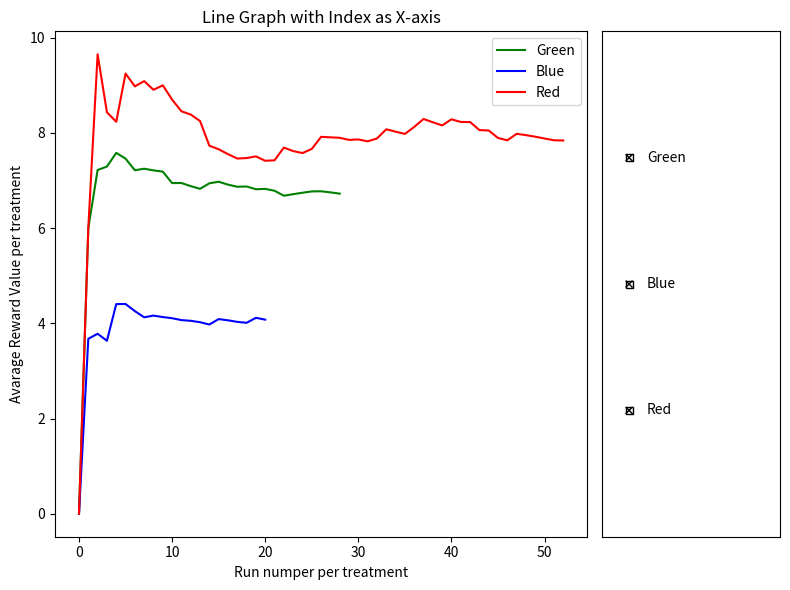

The script that saved this image:
# [redacted]

# Implement a MAB algorithm for medical trial situation

# TODO:
#   - Three different treatments with uncertain performance, defined as welfare of a patient after the treatment
#   - Help doctor to prescribe a treatment at one time
#   - Display how estimated value of each treatment evolves over time
#   - Display the average reward you have obtained evolves

# HINT:
#   - int loop number
#   - double QBlue, QGreen, QRed where Q is used for the old/new estimate value
#   - int NBlue, NGreen, NRed = 0, where N is used for the 
#   - double R, where R is reward for the greedy number
#   - double e = 0.01 where e is epsilon-greedy method
#   - loop from 1 to 100
#   - Find the greedy action, find the action to take
#   - Generate the random reward from the list and follow a distribution
#   - Update Q for the action

import random
import numpy as np
import matplotlib.pyplot as plt
from matplotlib.widgets import CheckButtons

avereward_Green = [0]
avereward_Blue = [0]
avereward_Red = [0]

def main():
    print("Multi-armed Bandit In-Class Project:\n"+
        "Objectives:\n" +
        "  1. Three different treatments with uncertain performance, defined as welfare of a patient after the treatment.\n" +
        "  2. Help doctor to prescribe a treatment at one time.\n" +
        "  3. Display how estimated value of each treatment evolves over time.\n" +
        "  4. Display the average reward you have obtained evolves.")

    
    green = [4.77317728, 5.99791051, 5.76776377, 4.47913849, 6.21411927, 6.84915318, 8.44082357, 6.15266159, 6.97135381, 7.43452167]
    blue = [6.00449072, 3.34005839, 6.71096916, 4.11113061, 5.68416528, 3.88539945, 3.51181469, 3.67426432, 4.98069804, 4.41366311]
    red = [6.36086896, 5.65584783, 7.62912922, 13.29826146, 5.99876216, 8.14484021, 9.74488991, 6.616229, 14.26793535, 0.98932393]

    QBlue, QGreen, QRed = 0.0, 0.0, 0.0
    NBlue, NGreen, NRed = 0, 0, 0
    # e = 0.01  # epsilon default value
    e = random.uniform(0, 1) # randomly selected epsilon default value

    print(f"\nEpsilon: {e:.3f}\n")
    
    print(f"      ___ G _____ B _____ R ___")
    
    for loop_num in range(100):
        val = -1
        reward = -1
        #e = random.uniform(0, 1)

        # print(f"\nEpsilon: {e:.3f}\n")
        if random.random() < e:
            val = random.choice([1, 2, 3])
            if val == 1:
                reward = np.random.choice(green)
                NGreen += 1
            elif val == 2:
                reward = np.random.choice(blue)
                NBlue += 1
            else:
                reward = np.random.choice(red)
                NRed += 1
        else:
            highest = max(QGreen, QBlue, QRed)
            if highest == QGreen:
                val = 1
                reward = np.random.choice(green)
                NGreen += 1
            elif highest == QBlue:
                val = 2
                reward = np.random.choice(blue)
                NBlue += 1
            else:
                val = 3
                reward = np.random.choice(red)
                NRed += 1
        if val == 1:
            QGreen = QGreen + (1/NGreen)*(reward - QGreen)
            avereward_Green.append(QGreen)
        elif val == 2:
            QBlue = QBlue + (1/NBlue)*(reward - QBlue)
            avereward_Blue.append(QBlue)
        else:
            QRed = QRed + (1/NRed)*(reward - QRed)
            avereward_Red.append(QRed)
        print(f"Run {loop_num + 1}:   {QGreen:.2f}     {QBlue:.2f}     {QRed:.2f}")        #Epsilon: {e:.2f}")

    print("\nBest treatment after all runs:", end=" ")
    if QGreen > QBlue and QGreen > QRed:
        print('"Green"')
        best_color = "Green"
    elif QBlue > QGreen and QBlue > QRed:
        print('"Blue"')
        best_color = "Blue"
    else:
        print('"Red"')
        best_color = "Red"

        # Print the best average treatment after all runs
    best_average_treatment = max(QGreen, QBlue, QRed)
    print(f'Best average treatment after all runs: {best_average_treatment:.1f} ({best_color})')

    
    fig = plt.figure(figsize=(8, 6))
    gs = fig.add_gridspec(2, 2, width_ratios=[3, 1])

    # Plotting the line graph
    ax1 = fig.add_subplot(gs[:, 0])

    green_line, = ax1.plot(avereward_Green, label='Green', color='green')
    blue_line, = ax1.plot(avereward_Blue, label='Blue', color='blue')
    red_line, = ax1.plot(avereward_Red, label='Red', color='red')

    # Adding labels and title
    ax1.set_xlabel('Run numper per treatment')
    ax1.set_ylabel('Avarage Reward Value per treatment')
    ax1.set_title('Line Graph with Index as X-axis')

    ax1.legend(loc='upper right')

    # Create CheckButtons
    ax2 = fig.add_subplot(gs[:, 1])
    labels = ('Green', 'Blue', 'Red')
    visibility = [green_line.get_visible(), blue_line.get_visible(), red_line.get_visible()]
    check_buttons = CheckButtons(ax2, labels, visibility)

    def func(label):
        if label == 'Green':
            green_line.set_visible(not green_line.get_visible())
        elif label == 'Blue':
            blue_line.set_visible(not blue_line.get_visible())
        elif label == 'Red':
            red_line.set_visible(not red_line.get_visible())

        # Redraw the plot to reflect the changes in visibility
        plt.draw()

    check_buttons.on_clicked(func)
    plt.tight_layout()

    # Display the plot
    plt.show()
    print('\nEnd of Multi-armed bandit simulation')

if __name__ == "__main__":
    main()
